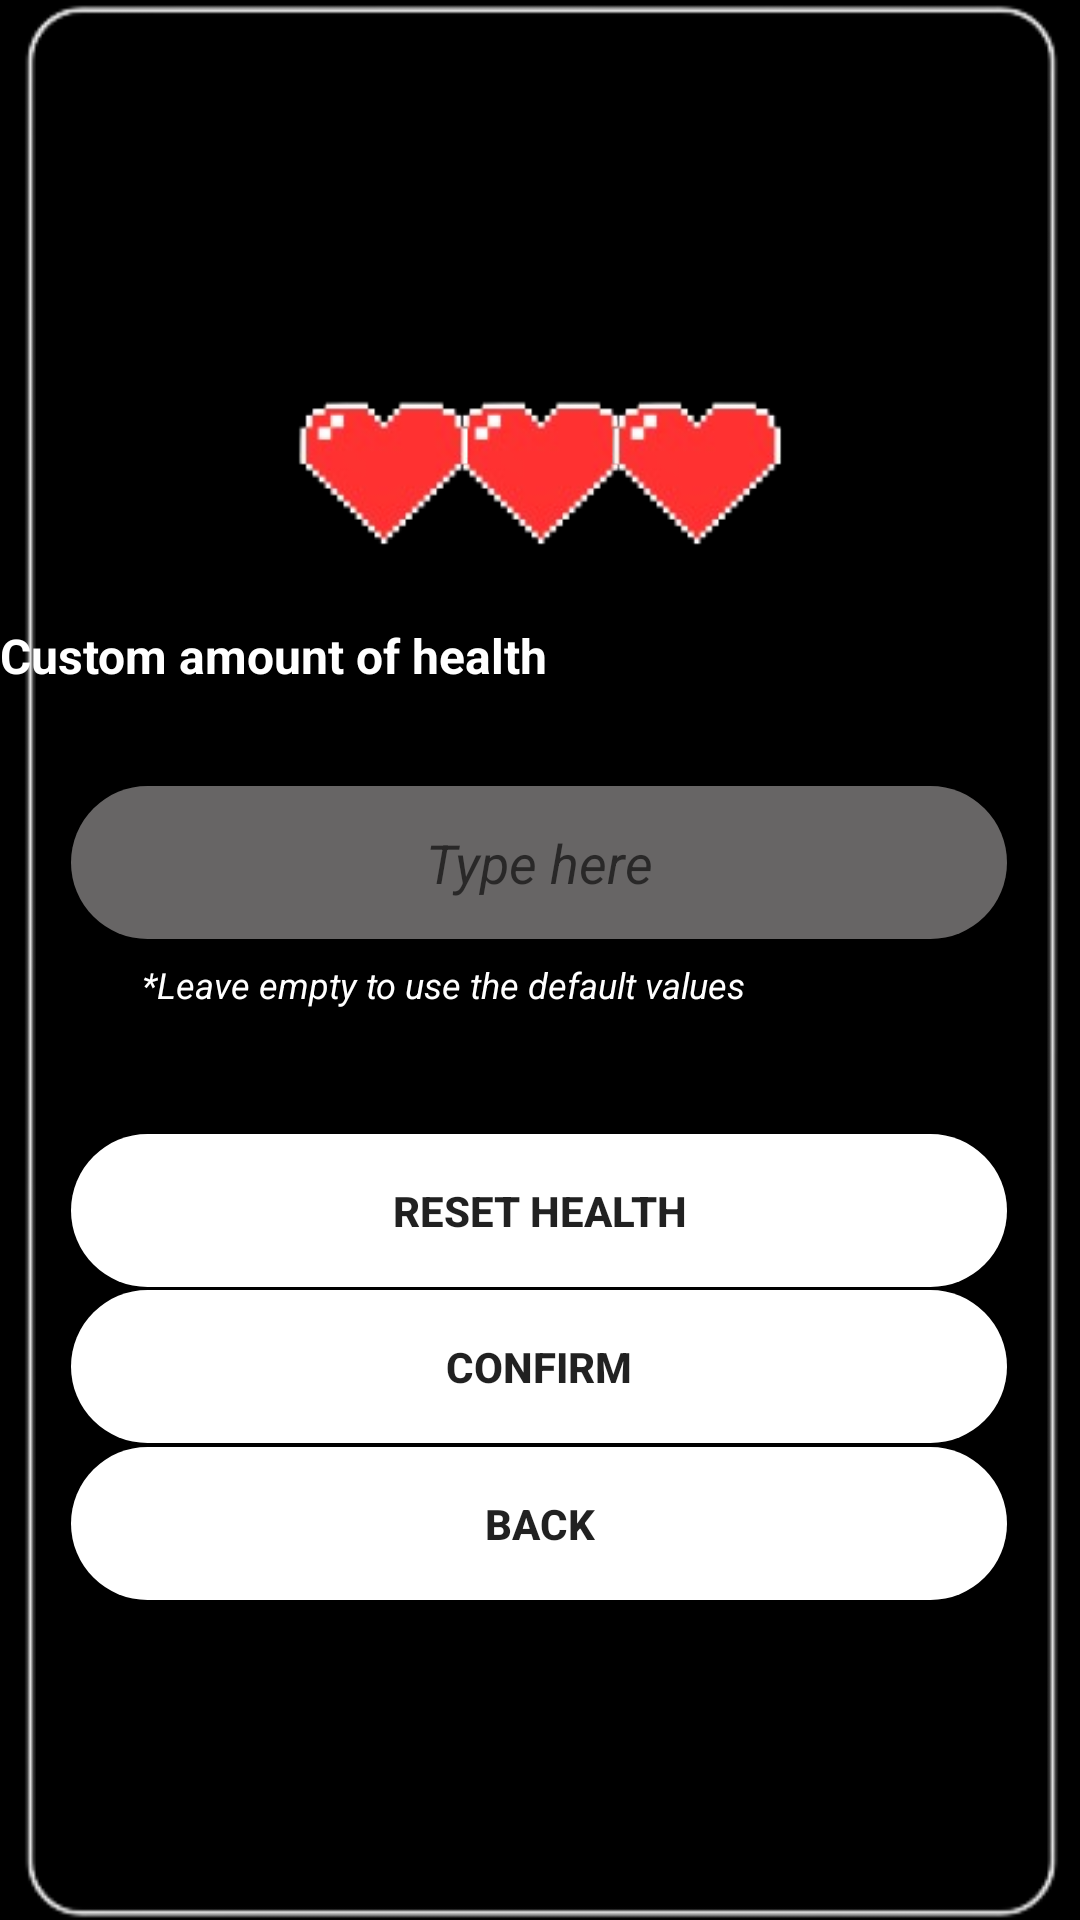

Produce the Android XML layout that renders to this screen, including the resource entries it uses.
<!-- AndroidManifest.xml: application theme Theme.TCG -->
<!-- res/layout/custom_health.xml -->
<?xml version="1.0" encoding="utf-8"?>
<androidx.constraintlayout.widget.ConstraintLayout xmlns:android="http://schemas.android.com/apk/res/android"
    xmlns:app="http://schemas.android.com/apk/res-auto"
    xmlns:tools="http://schemas.android.com/tools"
    android:layout_width="match_parent"
    android:layout_height="match_parent"
    android:background="@color/black"
    tools:ignore="ExtraText">

    <ImageView
        android:id="@+id/imgBorder"
        android:layout_width="385dp"
        android:layout_height="651dp"
        app:layout_constraintBottom_toBottomOf="parent"
        app:layout_constraintEnd_toEndOf="parent"
        app:layout_constraintStart_toStartOf="parent"
        app:layout_constraintTop_toTopOf="parent"
        app:layout_constraintVertical_bias="0.495"
        app:srcCompat="@drawable/borderline" />

    <Button
        android:id="@+id/button2"
        android:layout_width="312dp"
        android:layout_height="51dp"
        android:background="@drawable/round_button"
        android:text="@string/healthButton2"
        android:textColorLink="#FFFFFF"
        android:textStyle="bold"
        app:layout_constraintBottom_toBottomOf="parent"
        app:layout_constraintEnd_toEndOf="parent"
        app:layout_constraintHorizontal_bias="0.494"
        app:layout_constraintStart_toStartOf="parent"
        app:layout_constraintTop_toTopOf="parent"
        app:layout_constraintVertical_bias="0.73" />

    <EditText
        android:id="@+id/txtInput"
        android:layout_width="312dp"
        android:layout_height="51dp"
        android:autofillHints=""
        android:background="@drawable/input_color_gray"
        android:clickable="true"
        android:focusable="true"
        android:gravity="center"
        android:hint="@string/healthInput"
        android:onClick="onEditTextClicked"
        android:textColorLink="#FFFFFF"
        android:textStyle="italic"
        app:layout_constraintBottom_toBottomOf="parent"
        app:layout_constraintEnd_toEndOf="parent"
        app:layout_constraintHorizontal_bias="0.494"
        app:layout_constraintStart_toStartOf="parent"
        app:layout_constraintTop_toTopOf="parent"
        app:layout_constraintVertical_bias="0.445" />

    <Button
        android:id="@+id/button1"
        android:layout_width="312dp"
        android:layout_height="51dp"
        android:background="@drawable/round_button"
        android:text="@string/healthButton1"
        android:textColorLink="#FFFFFF"
        android:textStyle="bold"
        app:layout_constraintBottom_toBottomOf="parent"
        app:layout_constraintEnd_toEndOf="parent"
        app:layout_constraintHorizontal_bias="0.494"
        app:layout_constraintStart_toStartOf="parent"
        app:layout_constraintTop_toTopOf="parent"
        app:layout_constraintVertical_bias="0.642" />

    <Button
        android:id="@+id/button3"
        android:layout_width="312dp"
        android:layout_height="51dp"
        android:background="@drawable/round_button"
        android:text="@string/healthButton3"
        android:textColorLink="#FFFFFF"
        android:textStyle="bold"
        app:layout_constraintBottom_toBottomOf="parent"
        app:layout_constraintEnd_toEndOf="parent"
        app:layout_constraintHorizontal_bias="0.494"
        app:layout_constraintStart_toStartOf="parent"
        app:layout_constraintTop_toTopOf="parent"
        app:layout_constraintVertical_bias="0.819" />

    <TextView
        android:id="@+id/textView3"
        android:layout_width="wrap_content"
        android:layout_height="wrap_content"
        android:text="Custom amount of health"
        android:textColor="#FFFFFF"
        android:textSize="16sp"
        android:textStyle="bold"
        app:layout_constraintBottom_toTopOf="@+id/txtInput"
        app:layout_constraintTop_toTopOf="parent"
        app:layout_constraintVertical_bias="0.864"
        tools:layout_editor_absoluteX="114dp" />

    <TextView
        android:id="@+id/textView4"
        android:layout_width="wrap_content"
        android:layout_height="wrap_content"
        android:layout_marginTop="20dp"
        android:text="@string/leave_empty_to_use_the_default_values"
        android:textColor="#FFFFFF"
        android:textSize="12sp"
        android:textStyle="italic"
        app:layout_constraintBottom_toBottomOf="parent"
        app:layout_constraintEnd_toEndOf="parent"
        app:layout_constraintHorizontal_bias="0.298"
        app:layout_constraintStart_toStartOf="parent"
        app:layout_constraintTop_toTopOf="parent"
        app:layout_constraintVertical_bias="0.497" />

    <ImageView
        android:id="@+id/imageView"
        android:layout_width="61dp"
        android:layout_height="59dp"
        app:layout_constraintBottom_toBottomOf="parent"
        app:layout_constraintEnd_toEndOf="parent"
        app:layout_constraintStart_toStartOf="parent"
        app:layout_constraintTop_toTopOf="parent"
        app:layout_constraintVertical_bias="0.218"
        app:srcCompat="@drawable/heart" />

    <ImageView
        android:id="@+id/imageView"
        android:layout_width="61dp"
        android:layout_height="59dp"
        app:layout_constraintBottom_toBottomOf="parent"
        app:layout_constraintEnd_toEndOf="parent"
        app:layout_constraintHorizontal_bias="0.674"
        app:layout_constraintStart_toStartOf="parent"
        app:layout_constraintTop_toTopOf="parent"
        app:layout_constraintVertical_bias="0.218"
        app:srcCompat="@drawable/heart" />

    <ImageView
        android:id="@+id/imageView"
        android:layout_width="61dp"
        android:layout_height="59dp"
        app:layout_constraintBottom_toBottomOf="parent"
        app:layout_constraintEnd_toEndOf="parent"
        app:layout_constraintHorizontal_bias="0.325"
        app:layout_constraintStart_toStartOf="parent"
        app:layout_constraintTop_toTopOf="parent"
        app:layout_constraintVertical_bias="0.218"
        app:srcCompat="@drawable/heart" />

</androidx.constraintlayout.widget.ConstraintLayout>
<!-- resources referenced by this layout -->
<resources>
  <color name="black">#FF000000</color>
  <!-- drawable borderline: png bitmap (drawable, 10483 bytes) -->
  <!-- drawable heart: png bitmap (drawable, 7215 bytes) -->
  <!-- drawable input_color_gray (drawable) -->
  <?xml version="1.0" encoding="utf-8"?>
  <shape xmlns:tools="http://schemas.android.com/tools"
      xmlns:android="http://schemas.android.com/apk/res/android">
  
      <solid android:color="#676565" /> 
      <corners android:radius="45dp" /> 
  
  </shape>
  <!-- drawable round_button (drawable) -->
  <?xml version="1.0" encoding="utf-8"?>
  <shape xmlns:tools="http://schemas.android.com/tools"
      xmlns:android="http://schemas.android.com/apk/res/android">
  
      <solid android:color="#ffffff" /> 
      <corners android:radius="45dp" /> 
  
  </shape>
  <string name="healthButton1">Reset Health</string>
  <string name="healthButton2">Confirm</string>
  <string name="healthButton3">Back</string>
  <string name="healthInput">Type here</string>
  <string name="leave_empty_to_use_the_default_values">*Leave empty to use the default values</string>
  <style name="Theme.TCG" parent="Base.Theme.TCG" />
  <style name="Base.Theme.TCG" parent="Theme.AppCompat.Light.NoActionBar">
          
          
      </style>
</resources>
